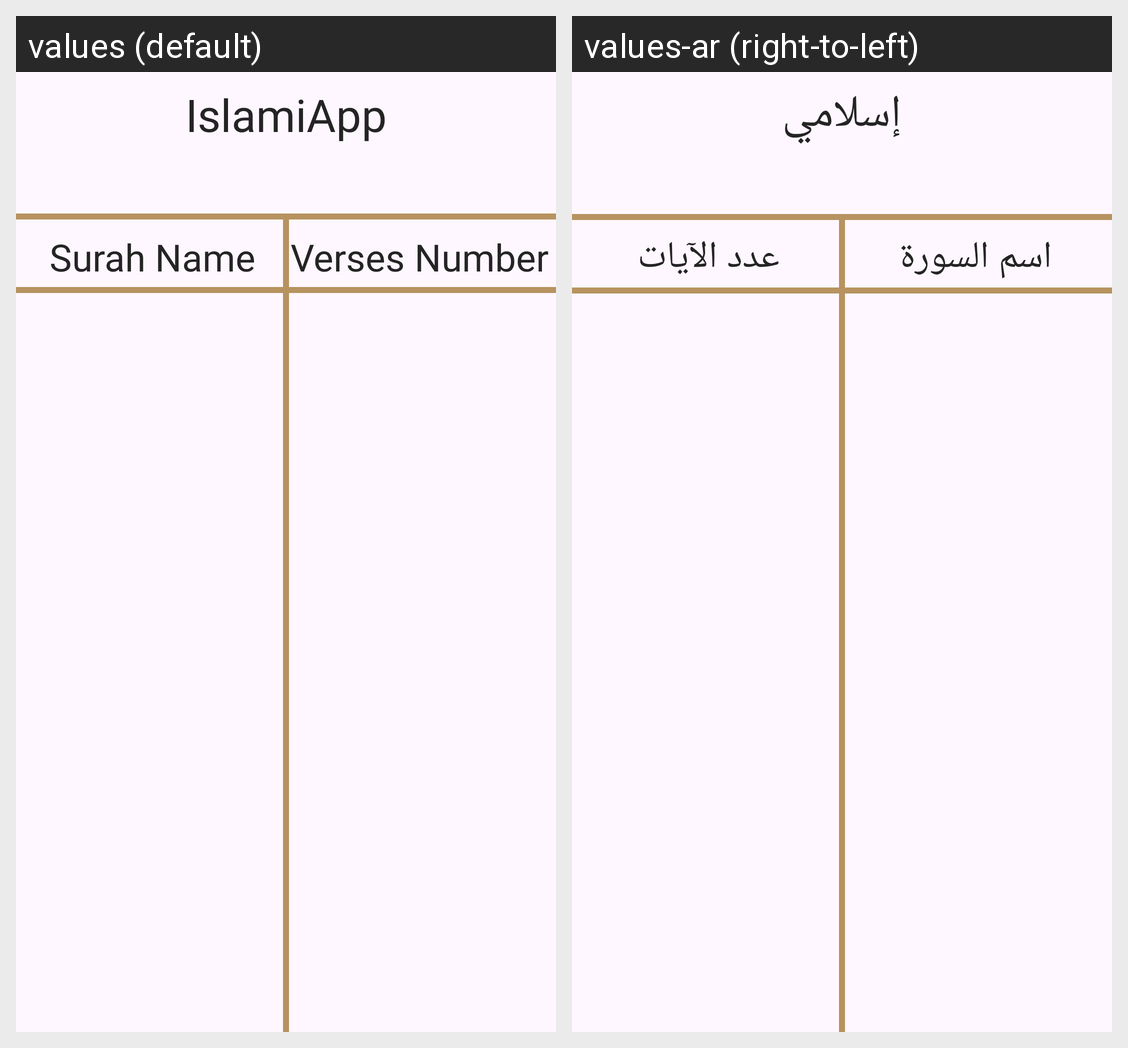

For this localized Android screen grid, give each drawn string resource with its value in every locale shown.
Android screen res/layout/fragment_quran.xml rendered under 2 locales, left to right: values (default), values-ar (right-to-left). Device: Nexus 5 (rendered at 1080×1920; each locale shown at half size, 540×960, under a caption strip naming it); theme Theme.IslamiApp.
Strings drawn on this screen, with the default value and each locale's value (text and hints the layout hard-codes, and strings that could not be matched under every locale, appear in the picture but are not listed):

app_name
  values: IslamiApp
  values-ar: إسلامي

surah_name
  values: Surah Name
  values-ar: اسم السورة

verses_number
  values: Verses Number
  values-ar: عدد الآيات
